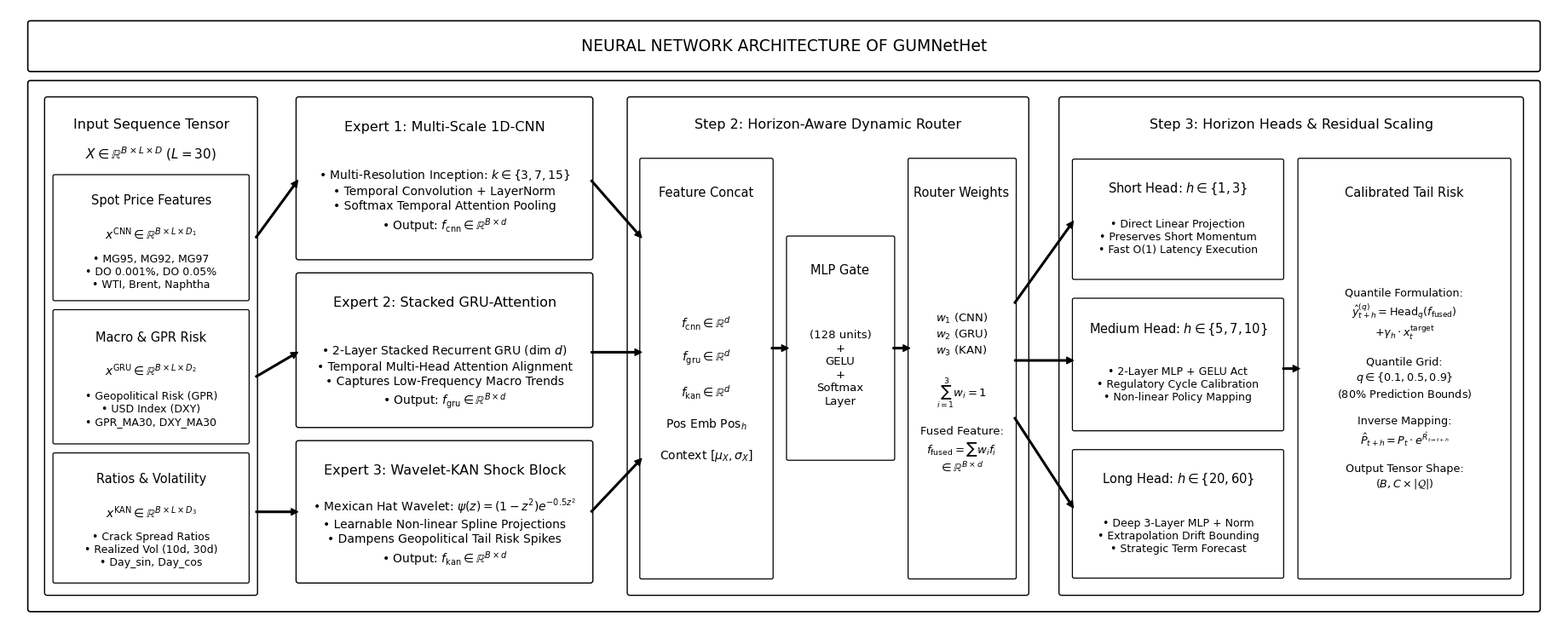

Python code for this plot:
import matplotlib
matplotlib.use('Agg')
import matplotlib.pyplot as plt
import matplotlib.patches as patches
import numpy as np
import os
import sys

sys.stdout.reconfigure(encoding='utf-8')
os.makedirs('paper_figures', exist_ok=True)
plt.rcParams['font.family'] = 'DejaVu Sans'

def generate_white_regular_fig1():
    # Canvas dimensions: 18.5 x 7.6 inches
    fig, ax = plt.subplots(figsize=(18.5, 7.6), dpi=300)
    ax.set_xlim(0, 18.5)
    ax.set_ylim(0, 7.6)
    ax.axis('off')

    # Background canvas pure white
    fig.patch.set_facecolor('#FFFFFF')

    # --------------------------------------------------------------------------
    # MASTER HEADER BANNER (White Box, Black Border, Black Regular Text)
    # --------------------------------------------------------------------------
    title_box = patches.FancyBboxPatch((0.25, 6.85), 18.0, 0.58, boxstyle='round,pad=0.02,rounding_size=0.03',
                                       facecolor='#FFFFFF', edgecolor='#000000', linewidth=1.2)
    ax.add_patch(title_box)
    ax.text(9.25, 7.14, 'NEURAL NETWORK ARCHITECTURE OF GUMNetHet', 
            ha='center', va='center', fontsize=13.5, fontweight='normal', color='#000000')

    # ==========================================================================
    # MAIN ARCHITECTURE CONTAINER (White Box, Black Border)
    # ==========================================================================
    panel_main = patches.FancyBboxPatch((0.25, 0.25), 18.0, 6.45, boxstyle='round,pad=0.02,rounding_size=0.03',
                                        facecolor='#FFFFFF', edgecolor='#000000', linewidth=1.2)
    ax.add_patch(panel_main)

    # --- 1. Input Tensor & Partitioning Column ---
    in_box = patches.FancyBboxPatch((0.45, 0.45), 2.50, 6.05, boxstyle='round,pad=0.02,rounding_size=0.03',
                                    facecolor='#FFFFFF', edgecolor='#000000', linewidth=1.0)
    ax.add_patch(in_box)
    ax.text(1.70, 6.18, 'Input Sequence Tensor', ha='center', va='center', fontsize=11.5, fontweight='normal', color='#000000')
    ax.text(1.70, 5.82, r'$X \in \mathbb{R}^{B \times L \times D}$ ($L=30$)', ha='center', va='center', fontsize=11.0, fontweight='normal', color='#000000')

    # Sub-partition cards (White, black border, black regular text)
    p1 = patches.FancyBboxPatch((0.55, 4.05), 2.30, 1.50, boxstyle='round,pad=0.02,rounding_size=0.02',
                                facecolor='#FFFFFF', edgecolor='#000000', linewidth=0.9)
    ax.add_patch(p1)
    ax.text(1.70, 5.25, 'Spot Price Features', ha='center', va='center', fontsize=10.5, fontweight='normal', color='#000000')
    ax.text(1.70, 4.85, r'$x^{\mathrm{CNN}} \in \mathbb{R}^{B \times L \times D_1}$', ha='center', va='center', fontsize=10.0, fontweight='normal', color='#000000')
    ax.text(1.70, 4.38, '• MG95, MG92, MG97\n• DO 0.001%, DO 0.05%\n• WTI, Brent, Naphtha', ha='center', va='center', fontsize=9.0, fontweight='normal', color='#000000', linespacing=1.2)

    p2 = patches.FancyBboxPatch((0.55, 2.30), 2.30, 1.60, boxstyle='round,pad=0.02,rounding_size=0.02',
                                facecolor='#FFFFFF', edgecolor='#000000', linewidth=0.9)
    ax.add_patch(p2)
    ax.text(1.70, 3.58, 'Macro & GPR Risk', ha='center', va='center', fontsize=10.5, fontweight='normal', color='#000000')
    ax.text(1.70, 3.18, r'$x^{\mathrm{GRU}} \in \mathbb{R}^{B \times L \times D_2}$', ha='center', va='center', fontsize=10.0, fontweight='normal', color='#000000')
    ax.text(1.70, 2.70, '• Geopolitical Risk (GPR)\n• USD Index (DXY)\n• GPR_MA30, DXY_MA30', ha='center', va='center', fontsize=9.0, fontweight='normal', color='#000000', linespacing=1.2)

    p3 = patches.FancyBboxPatch((0.55, 0.60), 2.30, 1.55, boxstyle='round,pad=0.02,rounding_size=0.02',
                                facecolor='#FFFFFF', edgecolor='#000000', linewidth=0.9)
    ax.add_patch(p3)
    ax.text(1.70, 1.85, 'Ratios & Volatility', ha='center', va='center', fontsize=10.5, fontweight='normal', color='#000000')
    ax.text(1.70, 1.45, r'$x^{\mathrm{KAN}} \in \mathbb{R}^{B \times L \times D_3}$', ha='center', va='center', fontsize=10.0, fontweight='normal', color='#000000')
    ax.text(1.70, 0.98, '• Crack Spread Ratios\n• Realized Vol (10d, 30d)\n• Day_sin, Day_cos', ha='center', va='center', fontsize=9.0, fontweight='normal', color='#000000', linespacing=1.2)

    # --- 2. Three Specialized Experts (White, Black Border, Regular Text) ---
    # Expert 1: CNN
    exp1_box = patches.FancyBboxPatch((3.45, 4.55), 3.50, 1.95, boxstyle='round,pad=0.02,rounding_size=0.03',
                                     facecolor='#FFFFFF', edgecolor='#000000', linewidth=1.0)
    ax.add_patch(exp1_box)
    ax.text(5.20, 6.15, 'Expert 1: Multi-Scale 1D-CNN', ha='center', va='center', fontsize=11.5, fontweight='normal', color='#000000')
    exp1_text = (
        '• Multi-Resolution Inception: $k \\in \\{3, 7, 15\\}$\n'
        '• Temporal Convolution + LayerNorm\n'
        '• Softmax Temporal Attention Pooling\n'
        '• Output: ' + r'$f_{\mathrm{cnn}} \in \mathbb{R}^{B \times d}$'
    )
    ax.text(5.20, 5.25, exp1_text, ha='center', va='center', fontsize=10.0, fontweight='normal', color='#000000', linespacing=1.3)

    # Expert 2: GRU
    exp2_box = patches.FancyBboxPatch((3.45, 2.50), 3.50, 1.85, boxstyle='round,pad=0.02,rounding_size=0.03',
                                     facecolor='#FFFFFF', edgecolor='#000000', linewidth=1.0)
    ax.add_patch(exp2_box)
    ax.text(5.20, 4.00, 'Expert 2: Stacked GRU-Attention', ha='center', va='center', fontsize=11.5, fontweight='normal', color='#000000')
    exp2_text = (
        '• 2-Layer Stacked Recurrent GRU (dim $d$)\n'
        '• Temporal Multi-Head Attention Alignment\n'
        '• Captures Low-Frequency Macro Trends\n'
        '• Output: ' + r'$f_{\mathrm{gru}} \in \mathbb{R}^{B \times d}$'
    )
    ax.text(5.20, 3.10, exp2_text, ha='center', va='center', fontsize=10.0, fontweight='normal', color='#000000', linespacing=1.3)

    # Expert 3: Wavelet-KAN
    exp3_box = patches.FancyBboxPatch((3.45, 0.60), 3.50, 1.70, boxstyle='round,pad=0.02,rounding_size=0.03',
                                     facecolor='#FFFFFF', edgecolor='#000000', linewidth=1.0)
    ax.add_patch(exp3_box)
    ax.text(5.20, 1.95, 'Expert 3: Wavelet-KAN Shock Block', ha='center', va='center', fontsize=11.5, fontweight='normal', color='#000000')
    exp3_text = (
        '• Mexican Hat Wavelet: ' + r'$\psi(z) = (1-z^2) e^{-0.5 z^2}$' + '\n'
        '• Learnable Non-linear Spline Projections\n'
        '• Dampens Geopolitical Tail Risk Spikes\n'
        '• Output: ' + r'$f_{\mathrm{kan}} \in \mathbb{R}^{B \times d}$'
    )
    ax.text(5.20, 1.20, exp3_text, ha='center', va='center', fontsize=10.0, fontweight='normal', color='#000000', linespacing=1.3)

    # --- 3. Horizon-Aware Dynamic Gating Router (White, Black Border, Regular Text) ---
    gate_outer = patches.FancyBboxPatch((7.40, 0.45), 4.75, 6.05, boxstyle='round,pad=0.02,rounding_size=0.03',
                                        facecolor='#FFFFFF', edgecolor='#000000', linewidth=1.0)
    ax.add_patch(gate_outer)
    ax.text(9.77, 6.18, 'Step 2: Horizon-Aware Dynamic Router', ha='center', va='center',
            fontsize=11.5, fontweight='normal', color='#000000')

    # Concat Box
    cat_box = patches.FancyBboxPatch((7.55, 0.65), 1.55, 5.10, boxstyle='round,pad=0.02,rounding_size=0.02',
                                     facecolor='#FFFFFF', edgecolor='#000000', linewidth=0.9)
    ax.add_patch(cat_box)
    ax.text(8.32, 5.35, 'Feature Concat', ha='center', va='center', fontsize=10.5, fontweight='normal', color='#000000')
    cat_content = (
        r'$f_{\mathrm{cnn}} \in \mathbb{R}^d$' + '\n\n' +
        r'$f_{\mathrm{gru}} \in \mathbb{R}^d$' + '\n\n' +
        r'$f_{\mathrm{kan}} \in \mathbb{R}^d$' + '\n\n' +
        r'Pos Emb $\mathrm{Pos}_h$' + '\n\n' +
        r'Context $[\mu_X, \sigma_X]$'
    )
    ax.text(8.32, 2.95, cat_content, ha='center', va='center', fontsize=10.0, fontweight='normal', color='#000000')

    # MLP Gate Box
    mlp_gate = patches.FancyBboxPatch((9.30, 2.10), 1.25, 2.70, boxstyle='round,pad=0.02,rounding_size=0.02',
                                      facecolor='#FFFFFF', edgecolor='#000000', linewidth=0.9)
    ax.add_patch(mlp_gate)
    ax.text(9.92, 4.40, 'MLP Gate', ha='center', va='center', fontsize=10.5, fontweight='normal', color='#000000')
    ax.text(9.92, 3.20, '(128 units)\n+\nGELU\n+\nSoftmax\nLayer', ha='center', va='center', fontsize=9.5, fontweight='normal', color='#000000', linespacing=1.25)

    # Weights & Fusion Box
    fuse_box = patches.FancyBboxPatch((10.75, 0.65), 1.25, 5.10, boxstyle='round,pad=0.02,rounding_size=0.02',
                                      facecolor='#FFFFFF', edgecolor='#000000', linewidth=0.9)
    ax.add_patch(fuse_box)
    ax.text(11.37, 5.35, 'Router Weights', ha='center', va='center', fontsize=10.5, fontweight='normal', color='#000000')
    fuse_content = (
        r'$w_1$ (CNN)' + '\n' +
        r'$w_2$ (GRU)' + '\n' +
        r'$w_3$ (KAN)' + '\n\n' +
        r'$\sum_{i=1}^3 w_i = 1$' + '\n\n' +
        'Fused Feature:\n' +
        r'$f_{\mathrm{fused}} = \sum w_i f_i$' + '\n' +
        r'$\in \mathbb{R}^{B \times d}$'
    )
    ax.text(11.37, 2.90, fuse_content, ha='center', va='center', fontsize=9.5, fontweight='normal', color='#000000', linespacing=1.25)

    # --- 4. Horizon Heads & Quantile Heads (White, Black Border, Regular Text) ---
    head_outer = patches.FancyBboxPatch((12.55, 0.45), 5.50, 6.05, boxstyle='round,pad=0.02,rounding_size=0.03',
                                        facecolor='#FFFFFF', edgecolor='#000000', linewidth=1.0)
    ax.add_patch(head_outer)
    ax.text(15.30, 6.18, 'Step 3: Horizon Heads & Residual Scaling', ha='center', va='center',
            fontsize=11.5, fontweight='normal', color='#000000')

    # 3 Head Specialized Cards
    h1 = patches.FancyBboxPatch((12.70, 4.30), 2.50, 1.45, boxstyle='round,pad=0.01,rounding_size=0.02',
                                facecolor='#FFFFFF', edgecolor='#000000', linewidth=0.9)
    ax.add_patch(h1)
    ax.text(13.95, 5.40, 'Short Head: $h \\in \\{1, 3\\}$', ha='center', va='center', fontsize=10.5, fontweight='normal', color='#000000')
    ax.text(13.95, 4.80, '• Direct Linear Projection\n• Preserves Short Momentum\n• Fast O(1) Latency Execution', 
            ha='center', va='center', fontsize=9.0, fontweight='normal', color='#000000', linespacing=1.2)

    h2 = patches.FancyBboxPatch((12.70, 2.45), 2.50, 1.60, boxstyle='round,pad=0.01,rounding_size=0.02',
                                facecolor='#FFFFFF', edgecolor='#000000', linewidth=0.9)
    ax.add_patch(h2)
    ax.text(13.95, 3.68, 'Medium Head: $h \\in \\{5, 7, 10\\}$', ha='center', va='center', fontsize=10.5, fontweight='normal', color='#000000')
    ax.text(13.95, 3.00, '• 2-Layer MLP + GELU Act\n• Regulatory Cycle Calibration\n• Non-linear Policy Mapping', 
            ha='center', va='center', fontsize=9.0, fontweight='normal', color='#000000', linespacing=1.2)

    h3 = patches.FancyBboxPatch((12.70, 0.65), 2.50, 1.55, boxstyle='round,pad=0.01,rounding_size=0.02',
                                facecolor='#FFFFFF', edgecolor='#000000', linewidth=0.9)
    ax.add_patch(h3)
    ax.text(13.95, 1.85, 'Long Head: $h \\in \\{20, 60\\}$', ha='center', va='center', fontsize=10.5, fontweight='normal', color='#000000')
    ax.text(13.95, 1.15, '• Deep 3-Layer MLP + Norm\n• Extrapolation Drift Bounding\n• Strategic Term Forecast', 
            ha='center', va='center', fontsize=9.0, fontweight='normal', color='#000000', linespacing=1.2)

    # Quantile Output & Residual Bounding Box
    res_box = patches.FancyBboxPatch((15.40, 0.65), 2.50, 5.10, boxstyle='round,pad=0.02,rounding_size=0.02',
                                     facecolor='#FFFFFF', edgecolor='#000000', linewidth=0.9)
    ax.add_patch(res_box)
    ax.text(16.65, 5.35, 'Calibrated Tail Risk', ha='center', va='center', fontsize=10.5, fontweight='normal', color='#000000')
    res_content = (
        'Quantile Formulation:\n' +
        r'$\hat{y}_{t+h}^{(q)} = \mathrm{Head}_q(f_{\mathrm{fused}})$' + '\n' +
        r'$+ \gamma_h \cdot x_{t}^{\mathrm{target}}$' + '\n\n' +
        'Quantile Grid:\n' +
        r'$q \in \{0.1, 0.5, 0.9\}$' + '\n' +
        r'($80\%$ Prediction Bounds)' + '\n\n' +
        'Inverse Mapping:\n' +
        r'$\hat{P}_{t+h} = P_t \cdot e^{\hat{R}_{t \to t+h}}$' + '\n\n' +
        'Output Tensor Shape:\n' +
        r'$(B, C \times |\mathcal{Q}|)$'
    )
    ax.text(16.65, 2.95, res_content, ha='center', va='center', fontsize=9.2, fontweight='normal', color='#000000', linespacing=1.25)

    # Connecting Arrows (Clean, thin black arrows)
    arr = dict(facecolor='#000000', edgecolor='#000000', width=1.2, headwidth=5.5, headlength=5.5)
    ax.annotate('', xy=(3.45, 5.50), xytext=(2.95, 4.80), arrowprops=arr)
    ax.annotate('', xy=(3.45, 3.40), xytext=(2.95, 3.10), arrowprops=arr)
    ax.annotate('', xy=(3.45, 1.45), xytext=(2.95, 1.45), arrowprops=arr)

    ax.annotate('', xy=(7.55, 4.80), xytext=(6.95, 5.50), arrowprops=arr)
    ax.annotate('', xy=(7.55, 3.40), xytext=(6.95, 3.40), arrowprops=arr)
    ax.annotate('', xy=(7.55, 2.10), xytext=(6.95, 1.45), arrowprops=arr)

    ax.annotate('', xy=(9.30, 3.45), xytext=(9.10, 3.45), arrowprops=arr)
    ax.annotate('', xy=(10.75, 3.45), xytext=(10.55, 3.45), arrowprops=arr)

    ax.annotate('', xy=(12.70, 5.00), xytext=(12.00, 4.00), arrowprops=arr)
    ax.annotate('', xy=(12.70, 3.30), xytext=(12.00, 3.30), arrowprops=arr)
    ax.annotate('', xy=(12.70, 1.50), xytext=(12.00, 2.60), arrowprops=arr)

    ax.annotate('', xy=(15.40, 3.20), xytext=(15.20, 3.20), arrowprops=arr)

    plt.tight_layout()
    output_path = 'paper_figures/fig1_gumnethet_white_regular.png'
    fig.savefig(output_path, dpi=300, bbox_inches='tight', facecolor='#FFFFFF')
    plt.close(fig)
    print(f"Successfully generated pure white, black text, regular font Figure 1: {output_path}")

generate_white_regular_fig1()
